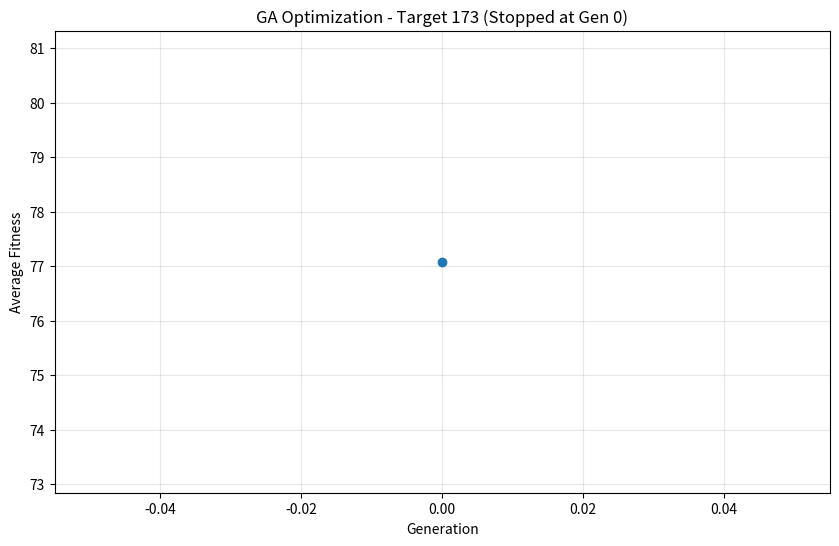

Python code for this plot:
from random import randint, random
import matplotlib.pyplot as plt

def individual(length, min_, max_):
    """ Create a member of the population (single integer as a list). """
    return [randint(min_, max_) for _ in range(length)]

def population(count, length, min_, max_):
    """ Create a population of individuals. """
    return [individual(length, min_, max_) for _ in range(count)]

def fitness(individual, target):
    """ Absolute error to target value. """
    return abs(target - sum(individual))

def grade(pop, target):
    """ Find average fitness for a population. """
    return sum(fitness(x, target) for x in pop) / len(pop)

def evolve(pop, target, retain=0.3, random_select=0.02, mutate=0.23, i_min=0, i_max=200):
    graded = [(fitness(x, target), x) for x in pop]
    graded.sort(key=lambda t: t[0])
    parents = [x[1][:] for x in graded[:int(len(graded)*retain)]]

    # Elitism: always keep best solution unchanged
    best = parents[0][:]

    # Random selection for diversity
    for individual in graded[int(len(graded)*retain):]:
        if random_select > random():
            parents.append(individual[1][:])

    # Mutation (re-generate value for higher exploration)
    for individual in parents:
        if mutate > random():
            individual[0] = randint(i_min, i_max)

    # Crossover (for single values, just duplicate/perturb)
    parents_length = len(parents)
    desired_length = len(pop) - parents_length
    children = []
    while len(children) < desired_length:
        idx = randint(0, parents_length - 1)
        child = parents[idx][:]
        if random() < mutate:
            child[0] = randint(i_min, i_max)
        children.append(child)

    # Keep best, then rest of parents and children
    new_pop = [best] + parents[1:] + children[:len(pop)-1-len(parents)]
    return new_pop

# --- Fast target finding demo ---

target = 173
p_count = 100   # Higher population for faster coverage
i_length = 1    # One value per individual
i_min = 0
i_max = 200
generations = 100

solution_found = False
solution_generation = 0
p = population(p_count, i_length, i_min, i_max)
fitness_history = [grade(p, target)]

for gen in range(generations):
    # Check if target is found (fitness == 0)
    for indiv in p:
        if fitness(indiv, target) == 0:
            solution_found = True
            solution_generation = gen + 1
            print(f"Target {target} found in {solution_generation} generations!")
            print(f"Solution: {indiv}  Sum: {sum(indiv)}")
            break
    if solution_found:
        break
    p = evolve(p, target, retain=0.3, random_select=0.02, mutate=0.23, i_min=i_min, i_max=i_max)
    fitness_history.append(grade(p, target))

if not solution_found:
    best_indiv = min(p, key=lambda x: fitness(x, target))
    print(f"\nTarget not found after {generations} generations")
    print(f"Best solution: {best_indiv} Sum: {sum(best_indiv)}")

print(f"\nFitness History:")
for i, datum in enumerate(fitness_history):
    print(f"Generation {i}: {datum:.2f}")

plt.figure(figsize=(10, 6))
plt.plot(fitness_history, marker='o')
plt.xlabel('Generation')
plt.ylabel('Average Fitness')
plt.title(f'GA Optimization - Target {target} (Stopped at Gen {len(fitness_history)-1})')
plt.grid(True, alpha=0.3)
plt.show()
